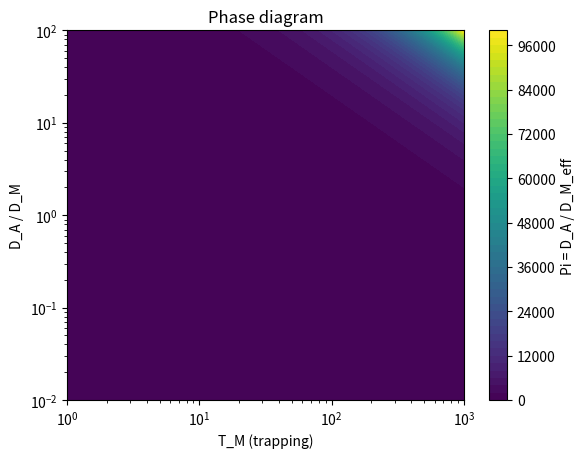

This chart was generated by the following Python code:
import numpy as np
import matplotlib.pyplot as plt
from numpy.linalg import eig

extforce='electric'

delta_phi_ext = 0.0000000001

# ---------------------------------------------------------
# Physical parameters 
# ---------------------------------------------------------

kB = 1.380649e-23
T = 298
e = 1.602e-19
NA = 6.022e23
eps0 = 8.854e-12

eps_r = 78
epsilon = eps_r * eps0

params = {
    # diffusion constants 
    "D_M":1e-11,
    "D_A":3e-10,
    "D_MA":3e-10,
    # k_on and k_off rates 
    "k_on_D":1e7,           #  in 1/(Ms) 
    "k_off_D":1e4,          #  in 1/s
    "k_on_A": 1.44e8,       #  in 1/(Ms) 
    "k_off_A": 7e3,         #  in 1/s
    # concentrations in M
    "S_0":50e-3,  # total concentration DNA 
    "c_M": 1e-3,
    "c_ATP":4e-3, # total c_ATP = c_A + c_MA 
    "c_Na":0.15,
    "c_Cl":0.15,
    # charges in C
    "qM":2*e,
    "qA":-4*e,
    "qMA":-2*e
}

print(params)


# ---------------------------------------------------------
# Reaction + transport
# ---------------------------------------------------------

def solve_DNA_reaction(params):
    """ 
        Returns : S_free and theta
        S_free: concentration of phosphates that have not Mg bound 
        theta_D : fraction of phospahte that is not bound with Mg
    """
    k_on_D = params["k_on_D"]
    k_off_D = params["k_off_D"]
    S_0 = params["S_0"]
    c_M = params["c_M"]

    K_D = k_off_D / k_on_D
    
    #theta = 1.0 / (1.0 + K_D / c_M) =1 -theta_D
    #S_free = (1.0 - theta) * S_0 

    theta_D = 1.0 / (1.0 + c_M/K_D)
    S_free = theta_D * S_0
    
    return S_free, theta_D


def solve_ATP_reaction(params):
    """ 
        Returns : c_A, c_MA, theta_A
        c_free: concentration of ATP that has not Mg bound 
        theta_A : fraction of ATP  that is not bound with Mg
    """
    k_on_A = params["k_on_A"]
    k_off_A = params["k_off_A"]
    c_ATP = params["c_ATP"]
    c_M = params["c_M"]

    K_A = k_off_A / k_on_A
    theta_A = 1.0 / (1.0 + c_M / K_A)
    c_A = theta_A * c_ATP
    c_MA = (1.0 -theta_A) * c_ATP

    return c_A, c_MA, theta_A

def compute_coefficients(params):

    k_on_D = params["k_on_D"]
    k_off_D = params["k_off_D"]
    k_on_A = params["k_on_A"]
    k_off_A = params["k_off_A"]
    c_M = params["c_M"]

    S_free, _ =  solve_DNA_reaction(params)
    c_A, _ , _= solve_ATP_reaction(params)


    a_D = k_on_D * S_free
    B_D = k_on_D * c_M + k_off_D
    a_A = k_on_A * c_A
    B_A = k_off_A
    alpha_A = k_on_A * c_M

    return a_D, B_D, a_A, B_A, alpha_A


def compute_screening(params):
    c_Na = params["c_Na"]
    c_Cl = params["c_Cl"]

    charge_sum = (
        (e)**2 * c_Na +
        (e)**2 * c_Cl
    )
    # kappa_D only involved monovalent salt !!
    charge_sum *= (NA * 1000) # conversion  M=mol/l 

    kappa_D = np.sqrt(charge_sum / (epsilon * kB * T))
   
    return kappa_D



# ---------------------------------------------------------
# Jacobian with Dynamic ATP 
# ---------------------------------------------------------

def build_J(k, params):
    # Unpack parameters
    D_M, D_A, D_MA = params["D_M"], params["D_A"], params["D_MA"]
    cM0 = params["c_M"]
    qM, qA, qMA = params["qM"], params["qA"], params["qMA"]

    kBT = kB * T 
    #eps = params["eps"] +> epsiol
    kappa = compute_screening(params)

    #aD, BD = params["aD"], params["BD"]
    #aA, BA = params["aA"], params["BA"]
    #alphaA = params["alphaA"]

    aD, BD, aA, BA, alphaA = compute_coefficients(params)

    # Electrostatic kernel
    Lambda = k**2 / (epsilon * (k**2 + kappa**2))

    # Mobility
    muM = D_M / kBT
    muA = D_A / kBT
    muMA = D_MA / kBT

    # free ATP and bound Mg with ATP
    cA0, cMA0, thetaA = solve_ATP_reaction(params)
   
    # print("free ATP=",cA0," bound ATP",cMA0, (aA / BA) * cM0), " fraction=", thetaA

    # Electrostatic couplings Gamma_ij
    def Gamma(mu_i, qi, ci0, qj):
        return mu_i * qi * ci0 * NA * 1000 * Lambda * qj

    # Build Gamma matrices
    GM_M = D_M*k**2 + Gamma(muM, qM, cM0, qM)
    GM_A = Gamma(muM, qM, cM0, qA)
    GM_MA = Gamma(muM, qM, cM0, qMA)

    GA_M = Gamma(muA, qA, cA0, qM)
    GA_A = D_A*k**2 + Gamma(muA, qA, cA0, qA)
    GA_MA = Gamma(muA, qA, cA0, qMA)

    GMA_M = Gamma(muMA, qMA, cMA0, qM)
    GMA_A = Gamma(muMA, qMA, cMA0, qA)
    GMA_MA = D_MA*k**2 + Gamma(muMA, qMA, cM0, qMA)

    # Jacobian (4×4)
    J = np.array([
        [-(GM_M + aD + aA),   -(GM_A + alphaA),   -(GM_MA - BA),     BD],
        [-(GA_M + aA),        -(GA_A + alphaA),   -(GA_MA - BA),     0],
        [ (aA - GMA_M),       (alphaA - GMA_A),   -(GMA_MA + BA),    0],
        [ aD,                 0,                  0,                 -BD]
    ])

    return J

def compute_Deff(k, params):
    J = build_J(k, params)
    eigvals = eig(J)[0]

    # Sort by real part (closest to zero = slowest)
    eigvals_sorted = sorted(eigvals, key=lambda x: np.real(x))

    lam_slow = eigvals_sorted[-1]  # least negative
    Deff = -np.real(lam_slow) / k**2

    return Deff, eigvals

def phase_diagram(params):

    aD, BD, aA, BA, alphaA = compute_coefficients(params)

    D_M = params["D_M"]
    D_A = params["D_A"]

    # trapping factor
    T_M = 1 + aD/BD + aA/BA

    D_M_eff = D_M / T_M

    Pi = D_A / D_M_eff

    print("---- Phase diagnostics ----")
    print(f"T_M (trapping) = {T_M:.2e}")
    print(f"D_M_eff = {D_M_eff:.2e}")
    print(f"D_A = {D_A:.2e}")
    print(f"Pi = {Pi:.2e}")

    if Pi > 10:
        print("→ Mg-controlled regime")
    elif Pi < 0.1:
        print("→ ATP-controlled regime")
    else:
        print("→ Coupled regime")



def plot_phase_diagram():

    D_ratio = np.logspace(-2, 2, 100)
    T_M_vals = np.logspace(0, 3, 100)

    Pi = np.outer(D_ratio, T_M_vals)

    plt.figure()
    plt.contourf(T_M_vals, D_ratio, Pi, levels=50)
    plt.xscale("log")
    plt.yscale("log")

    plt.xlabel("T_M (trapping)")
    plt.ylabel("D_A / D_M")
    plt.title("Phase diagram")

    plt.colorbar(label="Pi = D_A / D_M_eff")
    plt.show()

# ---------------------------------------------------------
# Run
# ---------------------------------------------------------

if __name__ == "__main__":

  
    phase_diagram(params)
    plot_phase_diagram()

    k_vals = np.logspace(5, 8, 50)
    Deff_vals = []

    for k in k_vals:
        Deff, eigvals = compute_Deff(k, params)
        Deff_vals.append(Deff)
        print(k,Deff,eigvals)

        # plot_release(k, params)
